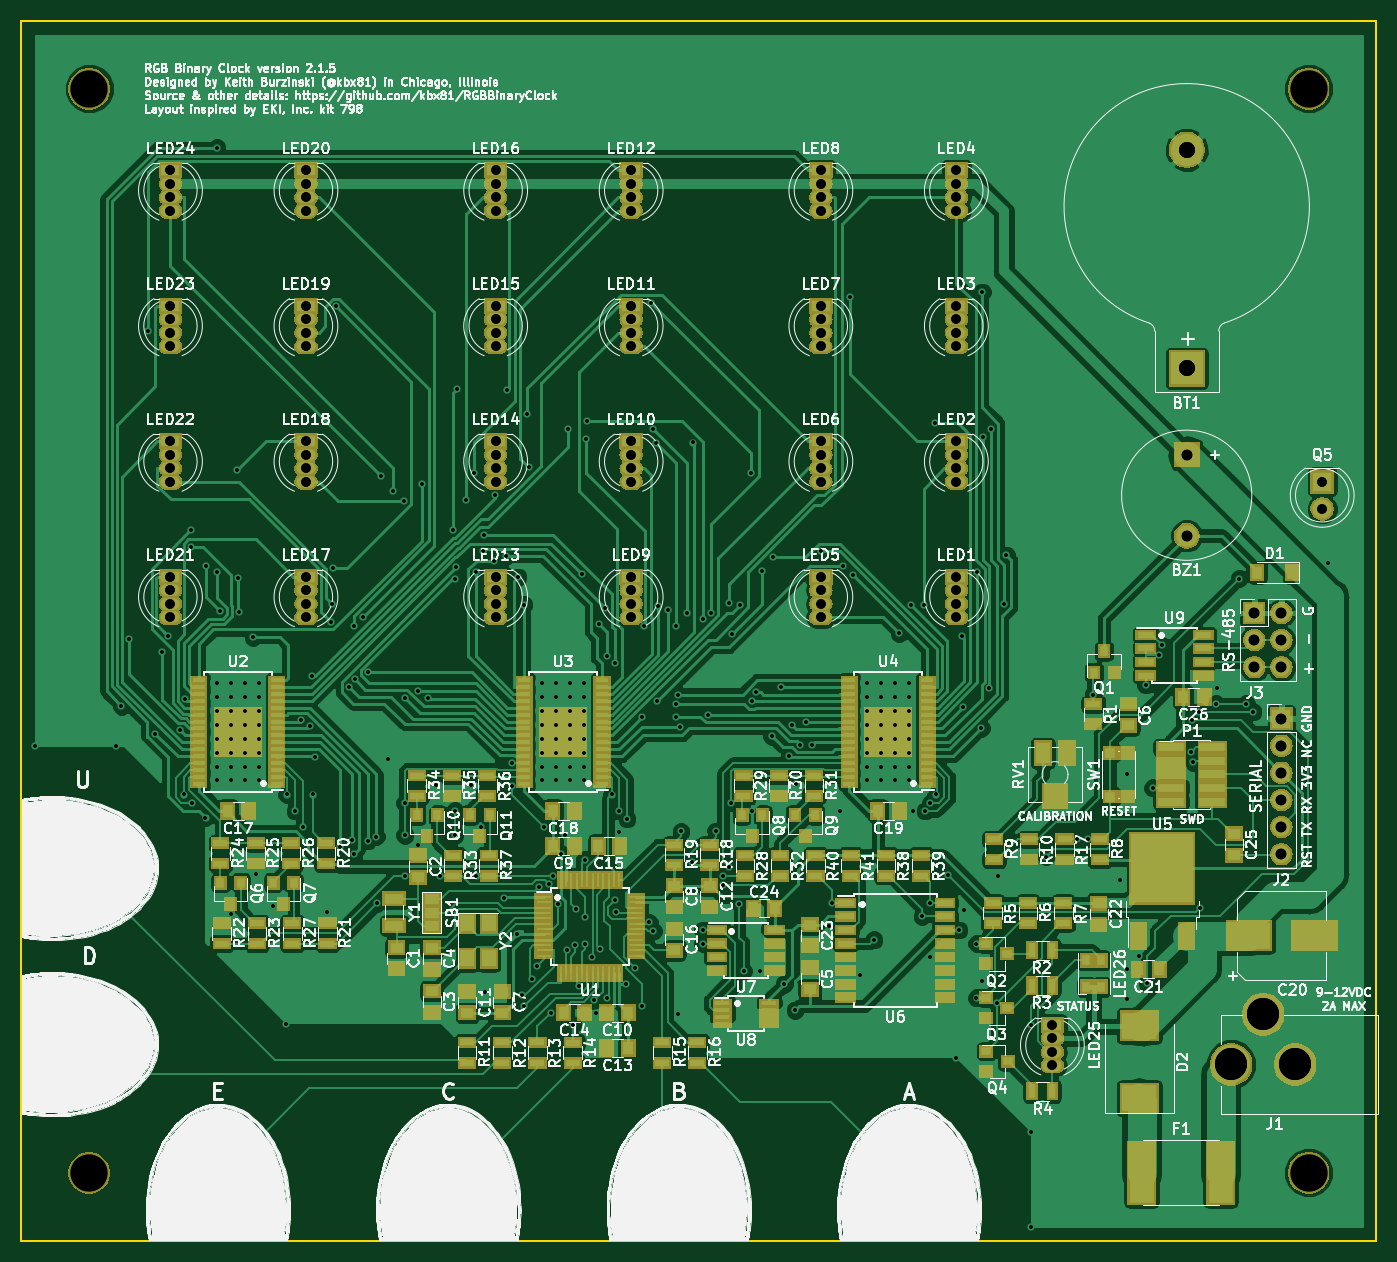
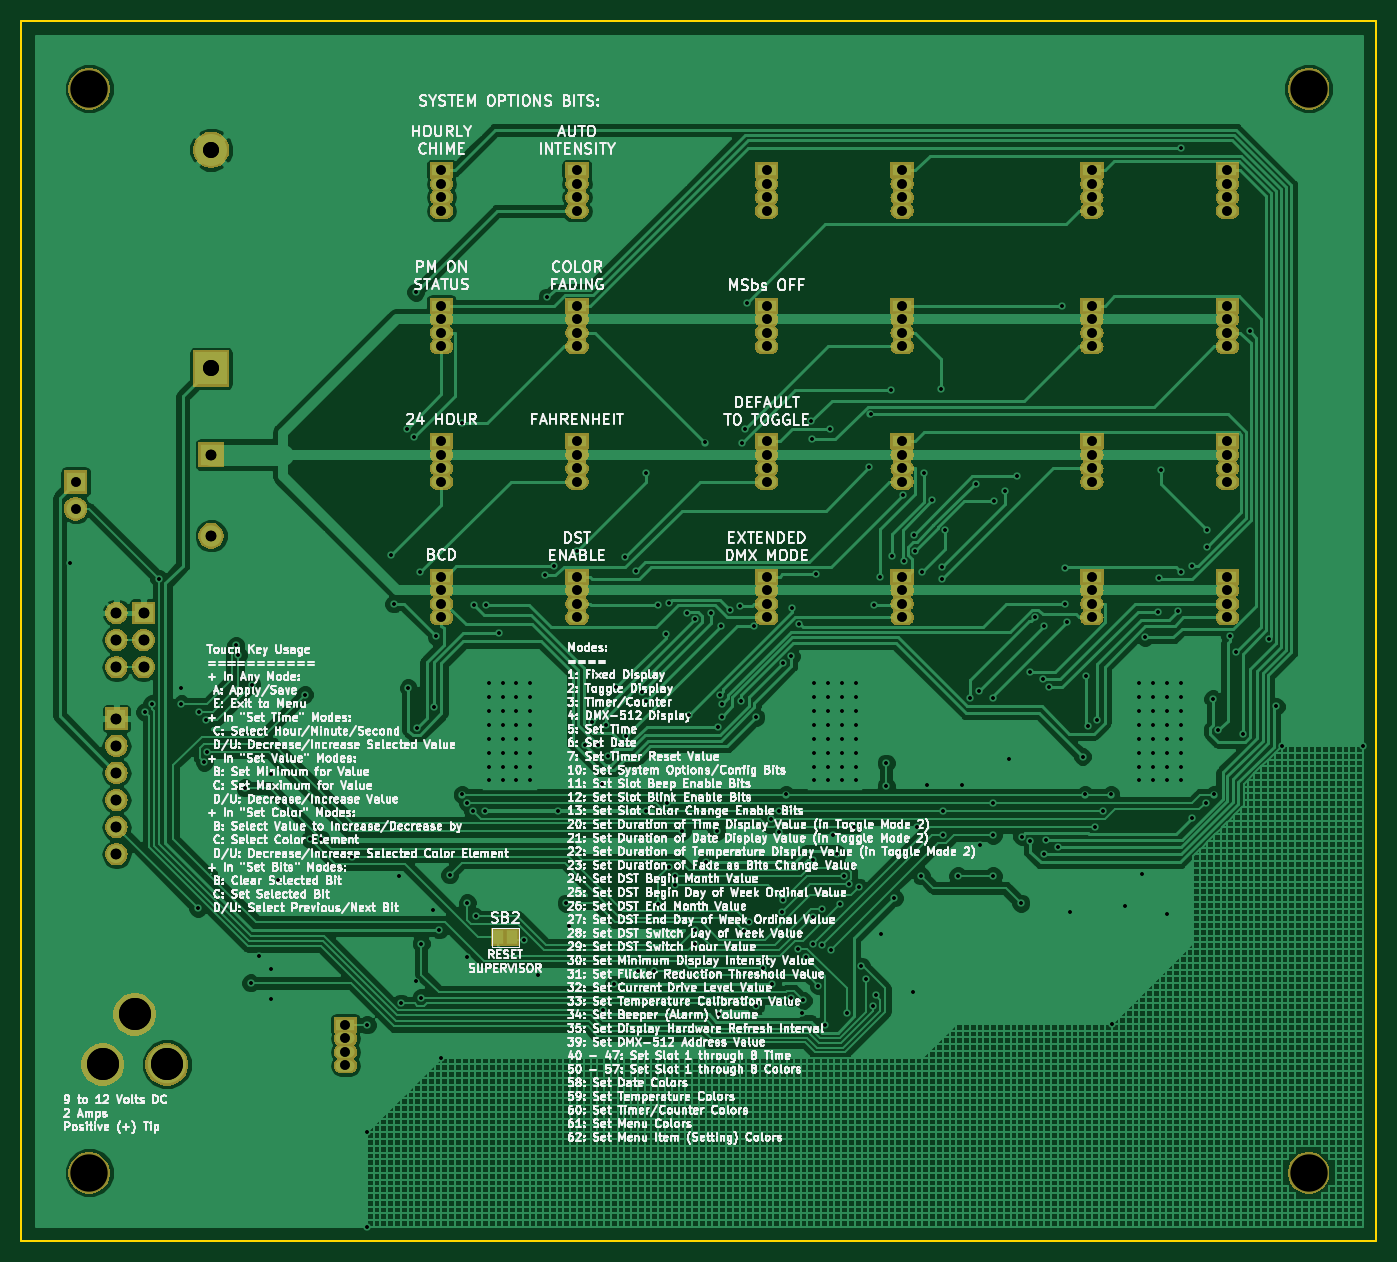
Circuit board: 11 layer files. Board 127.0 x 114.3 mm.
- bottom_copper: kbxBinaryClock.v2.1-B.Cu.gbr (176062 bytes)
- bottom_mask: kbxBinaryClock.v2.1-B.Mask.gbr (118740 bytes)
- bottom_silk: kbxBinaryClock.v2.1-B.SilkS.gbr (435000 bytes)
- outline: kbxBinaryClock.v2.1-Edge.Cuts.gbr (738 bytes)
- top_copper: kbxBinaryClock.v2.1-F.Cu.gbr (383234 bytes)
- top_mask: kbxBinaryClock.v2.1-F.Mask.gbr (157618 bytes)
- paste: kbxBinaryClock.v2.1-F.Paste.gbr (14362 bytes)
- top_silk: kbxBinaryClock.v2.1-F.SilkS.gbr (307379 bytes)
- drill: kbxBinaryClock.v2.1-NPTH.drl (231 bytes)
- drill: kbxBinaryClock.v2.1-PTH.drl (7113 bytes)
- drill: kbxBinaryClock.v2.1.drl (7092 bytes)

=== bottom_copper: kbxBinaryClock.v2.1-B.Cu.gbr (176062 bytes, source omitted) ===
=== bottom_mask: kbxBinaryClock.v2.1-B.Mask.gbr (118740 bytes, source omitted) ===
=== bottom_silk: kbxBinaryClock.v2.1-B.SilkS.gbr (435000 bytes, source omitted) ===
=== outline: kbxBinaryClock.v2.1-Edge.Cuts.gbr ===
G04 #@! TF.GenerationSoftware,KiCad,Pcbnew,(5.0.1-3-g963ef8bb5)*
G04 #@! TF.CreationDate,2019-01-02T20:23:15-06:00*
G04 #@! TF.ProjectId,kbxBinaryClock.v2.1,6B627842696E617279436C6F636B2E76,rev?*
G04 #@! TF.SameCoordinates,Original*
G04 #@! TF.FileFunction,Profile,NP*
%FSLAX46Y46*%
G04 Gerber Fmt 4.6, Leading zero omitted, Abs format (unit mm)*
G04 Created by KiCad (PCBNEW (5.0.1-3-g963ef8bb5)) date Wednesday, January 02, 2019 at 08:23:15 PM*
%MOMM*%
%LPD*%
G01*
G04 APERTURE LIST*
%ADD10C,0.150000*%
G04 APERTURE END LIST*
D10*
X220980000Y-33020000D02*
X93980000Y-33020000D01*
X220980000Y-147320000D02*
X220980000Y-33020000D01*
X93980000Y-147320000D02*
X220980000Y-147320000D01*
X93980000Y-33020000D02*
X93980000Y-147320000D01*
M02*

=== top_copper: kbxBinaryClock.v2.1-F.Cu.gbr (383234 bytes, source omitted) ===
=== top_mask: kbxBinaryClock.v2.1-F.Mask.gbr (157618 bytes, source omitted) ===
=== paste: kbxBinaryClock.v2.1-F.Paste.gbr (14362 bytes, source omitted) ===
=== top_silk: kbxBinaryClock.v2.1-F.SilkS.gbr (307379 bytes, source omitted) ===
=== drill: kbxBinaryClock.v2.1-NPTH.drl ===
M48
;DRILL file {KiCad (5.0.1-3-g963ef8bb5)} date Wednesday, January 02, 2019 at 08:23:19 PM
;FORMAT={-:-/ absolute / inch / decimal}
FMAT,2
INCH,TZ
T1C0.1378
%
G90
G05
M72
T1
X8.45Y-5.55
X3.95Y-5.55
X3.95Y-1.55
X8.45Y-1.55
T0
M30

=== drill: kbxBinaryClock.v2.1-PTH.drl (7113 bytes, source omitted) ===
=== drill: kbxBinaryClock.v2.1.drl (7092 bytes, source omitted) ===
